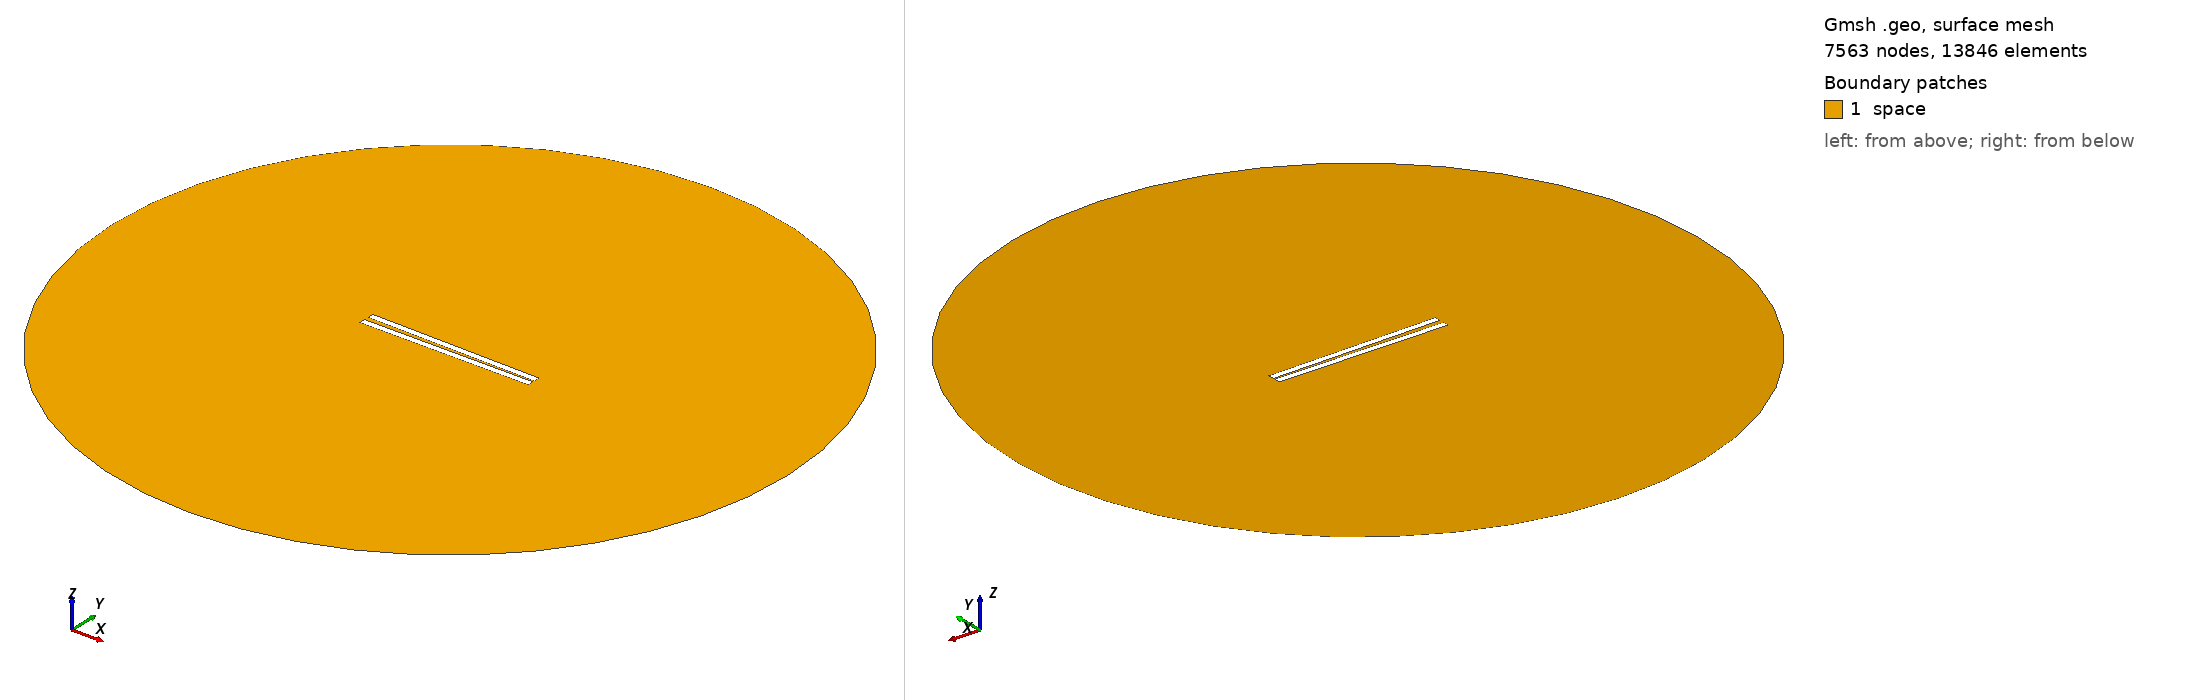

Gmsh geometry script, surface-meshed: 7563 nodes, 13846 surface elements. Boundary patches (legend numbers): 1 space. Left view from above one corner, right view from below the opposite corner. Legend entries are the model's physical surfaces. The drawing asked Gmsh for element sizes between 1% and 20% of the model's largest extent; the script's own settings can give other sizes.

=== 140.geo (drawn) ===
// Set the geometry kernel
SetFactory("OpenCASCADE");

//---------------------------------------
// Rectangles
//---------------------------------------

// Rectangle 1 (top)
Point(1) = {-49.84444444444444, 0.9166666666666666, 0, 1.0};
Point(2) = {49.84444444444444, 0.9166666666666666, 0, 1.0};
Point(3) = {49.84444444444444, 4.605555555555556, 0, 1.0};
Point(4) = {-49.84444444444444, 4.605555555555556, 0, 1.0};

Line(1) = {1, 2};
Line(2) = {2, 3};
Line(3) = {3, 4};
Line(4) = {4, 1};

Line Loop(1) = {1, 2, 3, 4};
Plane Surface(1) = {1};

Rotate { {0, 0, 1}, {0,  0.9166666666666666,  0}, -0.017 } {
  Surface{1};
}

// Rectangle 2 (bottom)
Point(5) = {-49.84444444444444, -0.9166666666666666, 0, 1.0};
Point(6) = {49.84444444444444, -0.9166666666666666, 0, 1.0};
Point(7) = {49.84444444444444, -4.605555555555556, 0, 1.0};
Point(8) = {-49.84444444444444, -4.605555555555556, 0, 1.0};

Line(5) = {5, 6};
Line(6) = {6, 7};
Line(7) = {7, 8};
Line(8) = {8, 5};

Line Loop(2) = {5, 6, 7, 8};
Plane Surface(2) = {2}; 


//---------------------------------------
// Circle
//---------------------------------------

// Define points
Point(9) = {0, 0, 0};        // Center
Point(10) = {200, 0, 0};     // Start point
Point(11) = {0, 200, 0};     // 90 degrees
Point(12) = {-200, 0, 0};    // 180 degrees
Point(13) = {0, -200, 0};    // 270 degrees

// Define circle arcs (each needs start, center, end)
Circle(9) = {10, 9, 11};
Circle(10) = {11, 9, 12};
Circle(11) = {12, 9, 13};
Circle(12) = {13, 9, 10};

// Define curve loop and surface if needed
Curve Loop(3) = {9, 10, 11, 12};
Surface(3) = {3};

//---------------------------------------
// Define Physical Groups
//---------------------------------------                

//--- Physical Curves
// Physical groups for boundaries
Physical Line("force_segment", 10) = {1};
Physical Line("upper_plate", 11) = {2, 3, 4};
Physical Line("lower_plate", 12) = {5, 6, 7, 8};
Physical Line("boundary", 20) = {9, 10, 11, 12};

// Subtract Rectangles from Circle
BooleanDifference{ Surface{3}; Delete; }{ Surface{1}; Surface{2}; Delete; }
//--- Physical Surfaces
Physical Surface("space", 30) = {3};


//---------------------------------------
// Fine mesh near the plates
//--------------------------------------- 

// Define a distance field for mesh refinement
Field[1] = Distance;
Field[1].CurvesList = {1, 2, 3, 4, 5, 6, 7, 8};  // Rectangle curves
Field[1].NumPointsPerCurve = 200;

c = 0.3;
// Define threshold field to control mesh size based on distance to attractor
Field[2] = Threshold;
Field[2].IField = 1;
Field[2].LcMin = c; // Minimum element size near the attractor
Field[2].LcMax = 100*c;  // Maximum element size away from the attractor
Field[2].DistMin = 0.01;
Field[2].DistMax = 40;

Background Field = 2;

//---------------------------------------
// 6. Generate the Mesh
//---------------------------------------
Mesh 2;  // 2D mesh generation
